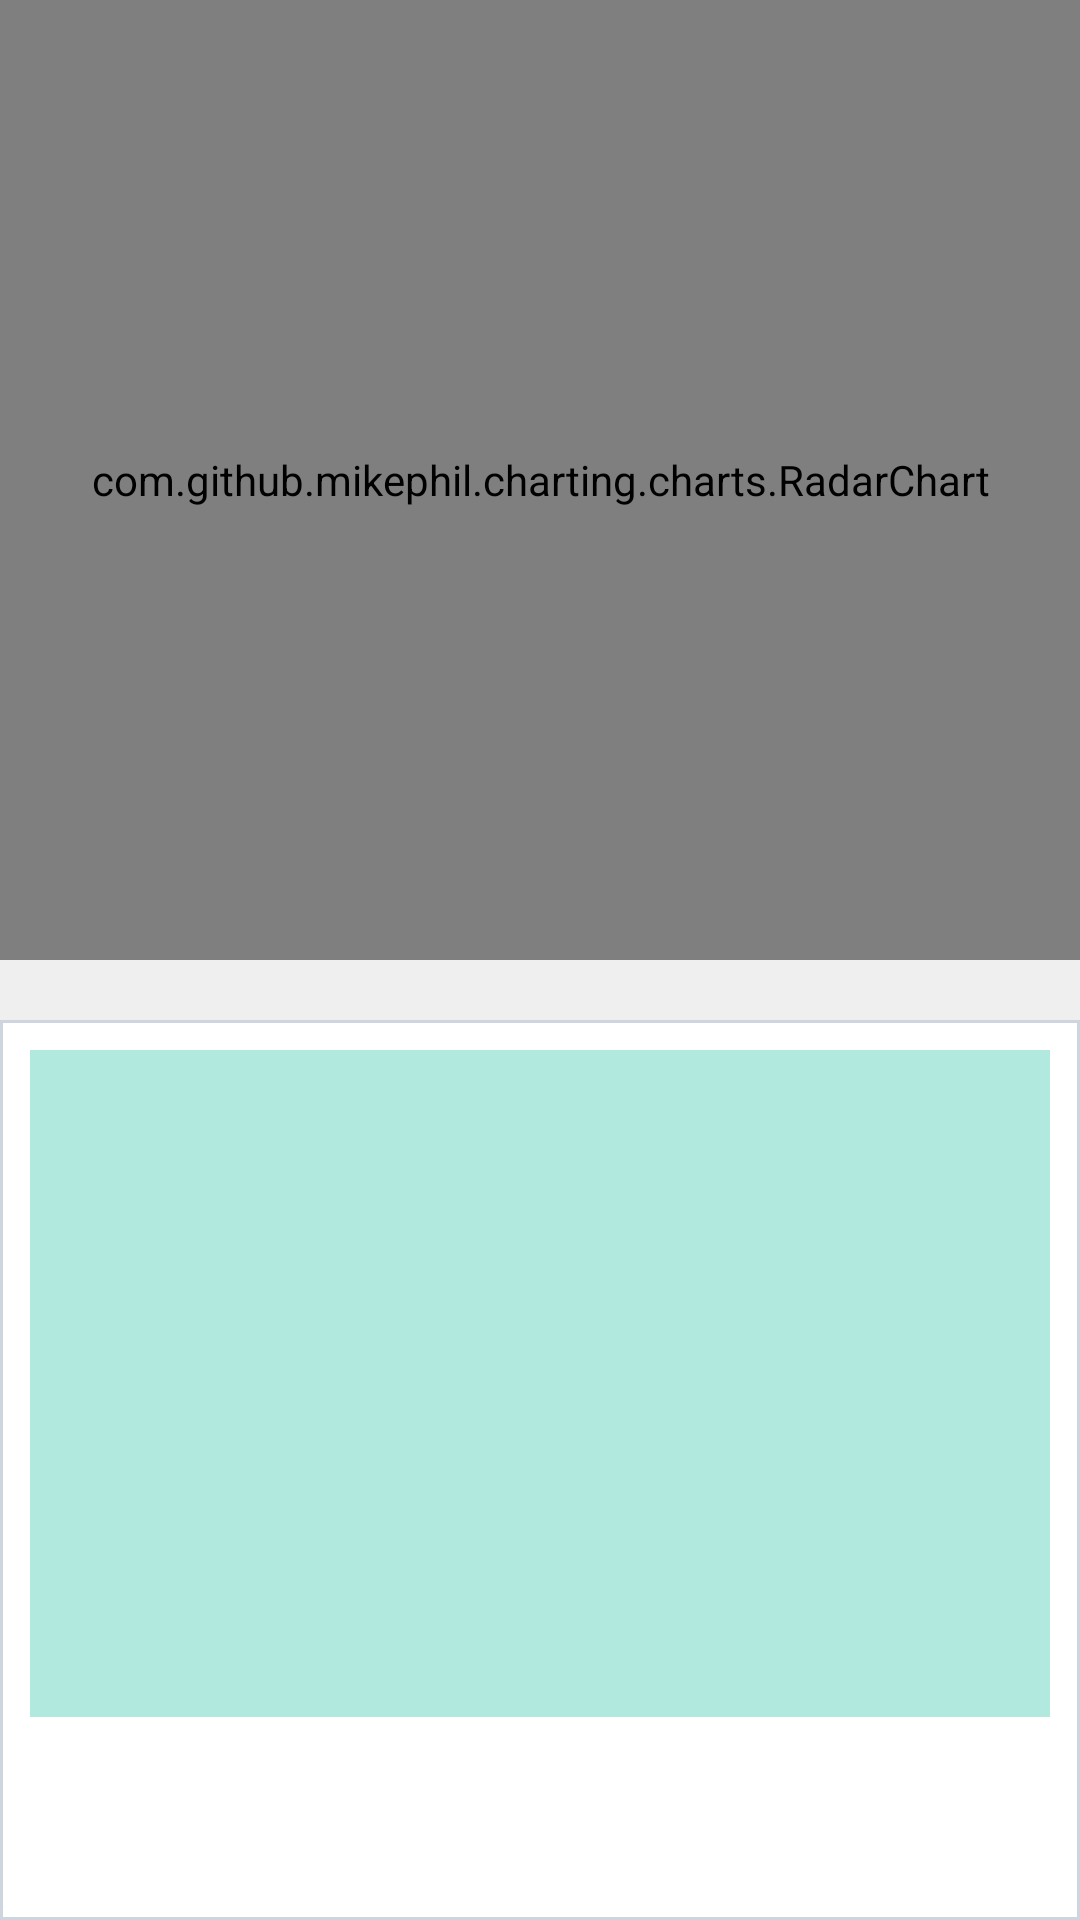

The Android layout XML behind this screen, and the referenced resources:
<!-- AndroidManifest.xml: application theme AppTheme -->
<!-- res/layout/fragment_statistic.xml -->
<?xml version="1.0" encoding="utf-8"?>
<FrameLayout xmlns:android="http://schemas.android.com/apk/res/android"
    xmlns:tools="http://schemas.android.com/tools"
    android:layout_width="match_parent"
    android:layout_height="match_parent"
    tools:context=".statistic.StatisticFragment"
    android:background="@color/backGray">

    <LinearLayout
        android:layout_width="match_parent"
        android:layout_height="match_parent"
        android:orientation="vertical">

        <com.github.mikephil.charting.charts.RadarChart
            android:id="@+id/chart"
            android:layout_width="match_parent"
            android:layout_height="150dp"
            android:layout_marginBottom="10dp"
            android:layout_marginLeft="0dp"
            android:layout_marginRight="0dp"
            android:layout_marginTop="0dp"
            android:layout_weight="1">

        </com.github.mikephil.charting.charts.RadarChart>

        <LinearLayout
            android:layout_width="match_parent"
            android:layout_height="300dp"
            android:layout_marginTop="10dp"
            android:orientation="vertical"
            android:background="@drawable/edge_draw">

            <ListView
                android:id="@android:id/list"
                android:layout_width="match_parent"
                android:layout_height="180dp"
                android:layout_marginBottom="10dp"
                android:layout_marginLeft="10dp"
                android:layout_marginRight="10dp"
                android:layout_marginTop="10dp"
                android:layout_weight="1"
                android:background="#b2e9de"
                android:choiceMode="singleChoice"
                android:divider="#ffffff"
                android:dividerHeight="8dp" />

            <TextView
                android:id="@+id/textView2"
                android:layout_width="match_parent"
                android:layout_height="15dp"
                android:layout_weight="1" />

        </LinearLayout>









    </LinearLayout>


</FrameLayout >
<!-- resources referenced by this layout -->
<resources>
  <color name="backGray">#efefef</color>
  <!-- drawable edge_draw (drawable) -->
  <?xml version="1.0" encoding="utf-8"?>
  <selector xmlns:android="http://schemas.android.com/apk/res/android">
      <item
          android:bottom="1dp"
          android:left="-2dp"
          android:right="-2dp"
          android:top="-2dp">
          <shape android:shape="rectangle" >
              <stroke
                  android:width="1dp"
                  android:color="@color/sGray" />
  
              <solid android:color="#FFF" />
          </shape>
      </item>
  
  </selector>
  <style name="AppTheme" parent="Theme.AppCompat.Light.DarkActionBar">
          
          <item name="colorPrimary">@color/colorPrimary</item>
          <item name="colorPrimaryDark">@color/colorPrimaryDark</item>
          <item name="colorAccent">@color/colorAccent</item>
          <item name="windowActionBar">false</item>
          <item name="windowNoTitle">true</item>
      </style>
  <color name="sGray">#cfd5df</color>
  <color name="colorPrimary">#3F51B5</color>
  <color name="colorPrimaryDark">#303F9F</color>
  <color name="colorAccent">#FF4081</color>
</resources>
